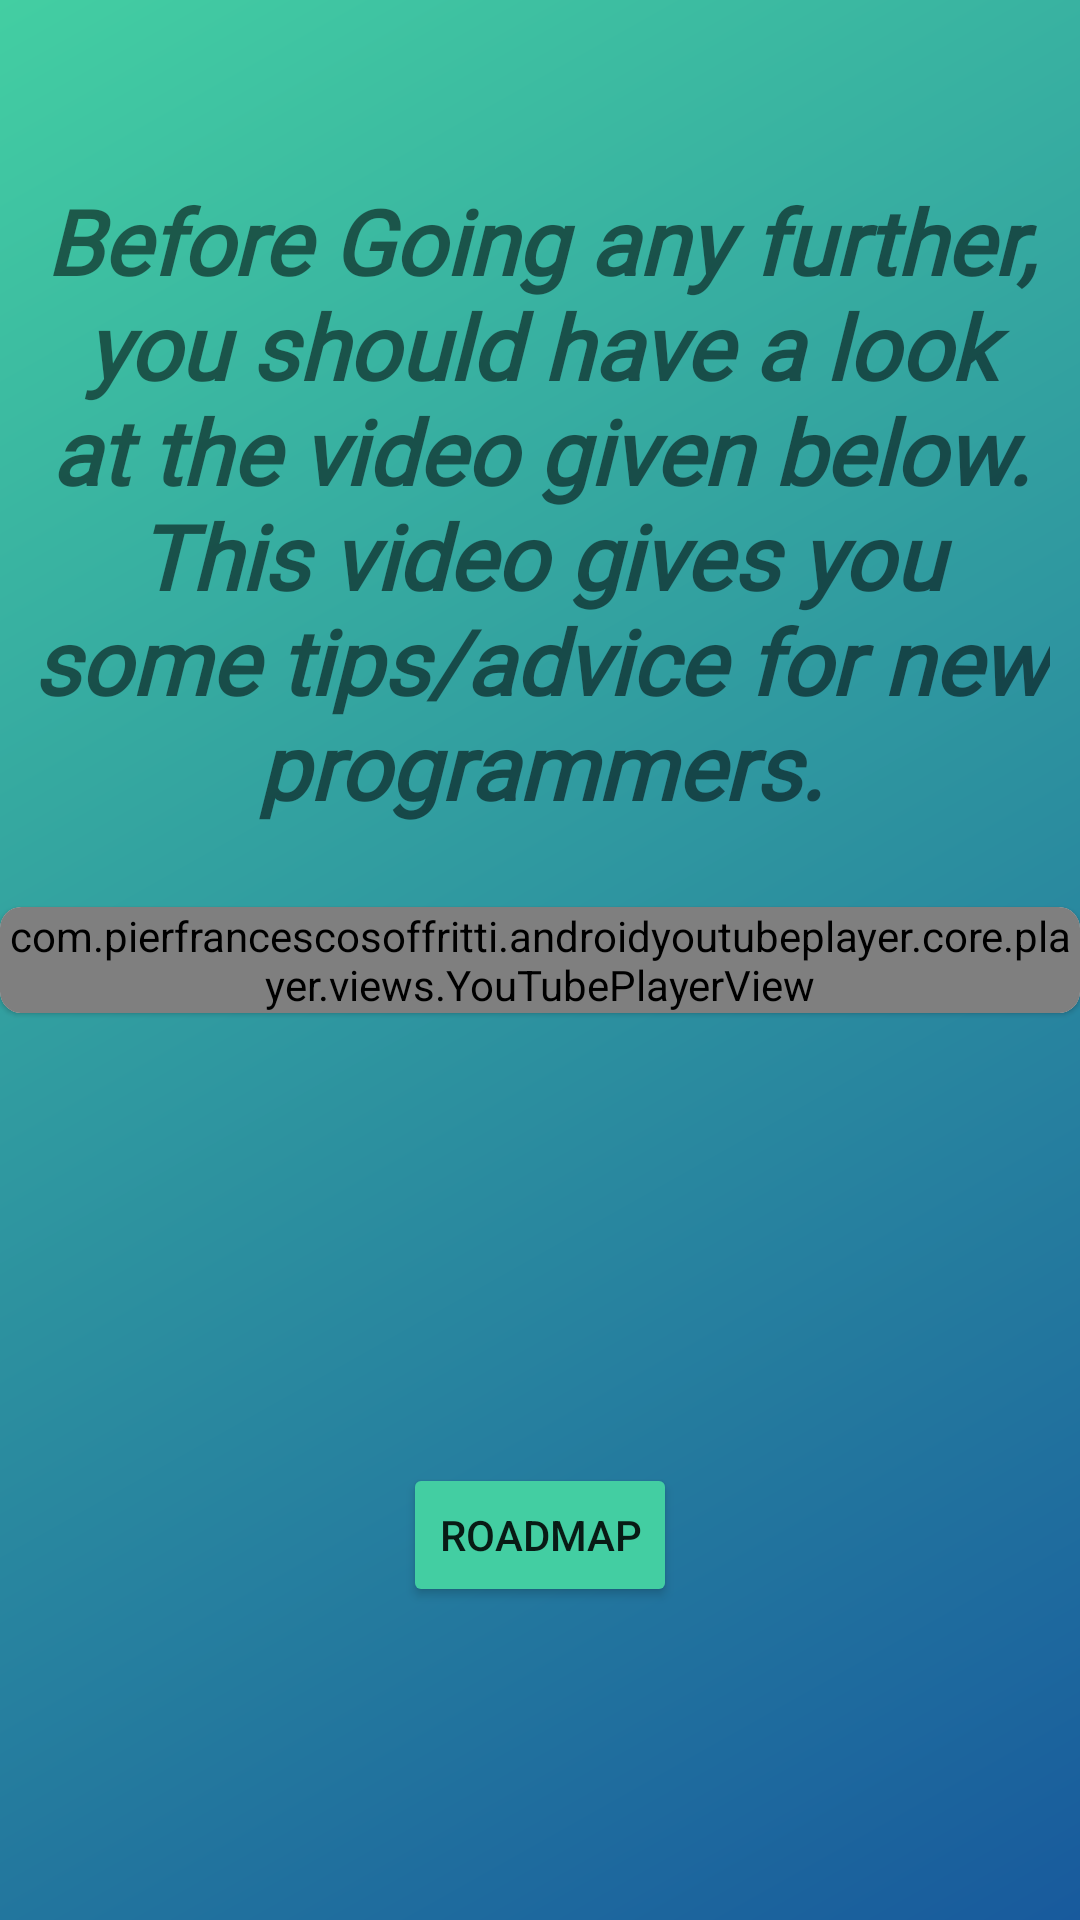

Write the Android layout XML for this screen, with the resource values it uses.
<!-- AndroidManifest.xml: application theme Theme.AndroidRoadmap -->
<!-- res/layout/activity_youtube.xml -->
<?xml version="1.0" encoding="utf-8"?>
<RelativeLayout xmlns:android="http://schemas.android.com/apk/res/android"
    xmlns:app="http://schemas.android.com/apk/res-auto"
    xmlns:tools="http://schemas.android.com/tools"
    android:layout_width="match_parent"
    android:layout_height="match_parent"
    android:background="@drawable/login_gd2"
    tools:context=".YoutubeActivity">

    <TextView
        android:layout_width="match_parent"
        android:layout_height="wrap_content"
        android:paddingLeft="10dp"
        android:paddingRight="10dp"
        android:gravity="center"
        android:textSize="30sp"
        android:textStyle="bold|italic"
        android:fontFamily="@font/alegreya"
        android:layout_marginTop="60dp"
        android:text="Before Going any further, you should have a look at the video given below. This video gives you some tips/advice for new programmers."
        android:id="@+id/txtYoutube"/>

    <com.google.android.material.card.MaterialCardView
        android:layout_width="match_parent"
        android:layout_height="wrap_content"
        android:id="@+id/playerCardView"
        android:layout_centerInParent="true"
        app:cardCornerRadius="7dp"
        android:padding="20dp">

        <com.pierfrancescosoffritti.androidyoutubeplayer.core.player.views.YouTubePlayerView
            android:id="@+id/youtube_player_view"
            android:layout_width="match_parent"
            android:layout_height="wrap_content"
            app:videoId="vVRCJ52g5m4"
            app:autoPlay="false"
            app:showFullScreenButton="true"
            app:showSeekBar="true"
            app:showVideoCurrentTime="true"
            app:showVideoDuration="true"
            app:showYouTubeButton="true"
            />

    </com.google.android.material.card.MaterialCardView>

    <Button
        android:layout_width="wrap_content"
        android:layout_height="wrap_content"
        android:text="Roadmap"
        android:id="@+id/btnRoadmao"
        android:backgroundTint="#43CEA2"
        android:layout_below="@+id/playerCardView"
        android:layout_marginTop="150dp"
        android:layout_centerHorizontal="true"/>

</RelativeLayout>
<!-- resources referenced by this layout -->
<resources>
  <!-- drawable login_gd2 (drawable) -->
  <?xml version="1.0" encoding="utf-8"?>
  <shape xmlns:android="http://schemas.android.com/apk/res/android"
  android:shape="rectangle">
  
  <gradient
      android:type="linear"
      android:angle="135"
      android:startColor="#185A9D"
      android:endColor="#43CEA2" />
  </shape>
  <style name="Theme.AndroidRoadmap" parent="Theme.MaterialComponents.DayNight.NoActionBar">
          
          <item name="colorPrimary">@color/purple_500</item>
          <item name="colorPrimaryVariant">#2196F3</item>
          <item name="colorOnPrimary">@color/white</item>
          
          <item name="colorSecondary">@color/teal_200</item>
          <item name="colorSecondaryVariant">@color/teal_700</item>
          <item name="colorOnSecondary">@color/black</item>
          
          <item name="android:statusBarColor" tools:targetApi="l">?attr/colorPrimaryVariant</item>
          
      </style>
  <color name="purple_500">#FF6200EE</color>
  <color name="white">#FFFFFFFF</color>
  <color name="teal_200">#FF03DAC5</color>
  <color name="teal_700">#FF018786</color>
  <color name="black">#FF000000</color>
</resources>
